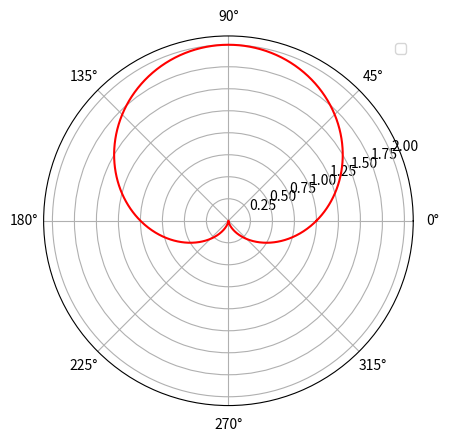

Recreate this plot in Python.
import numpy as np
from matplotlib import pyplot as plt
theta = np.linspace(0, 2*np.pi, 1000)

r = 1 + np.sin(theta)
plt.polar(theta, r, 'r')   
plt.legend() 
plt.savefig("Cardioid.png")
plt.show() 
